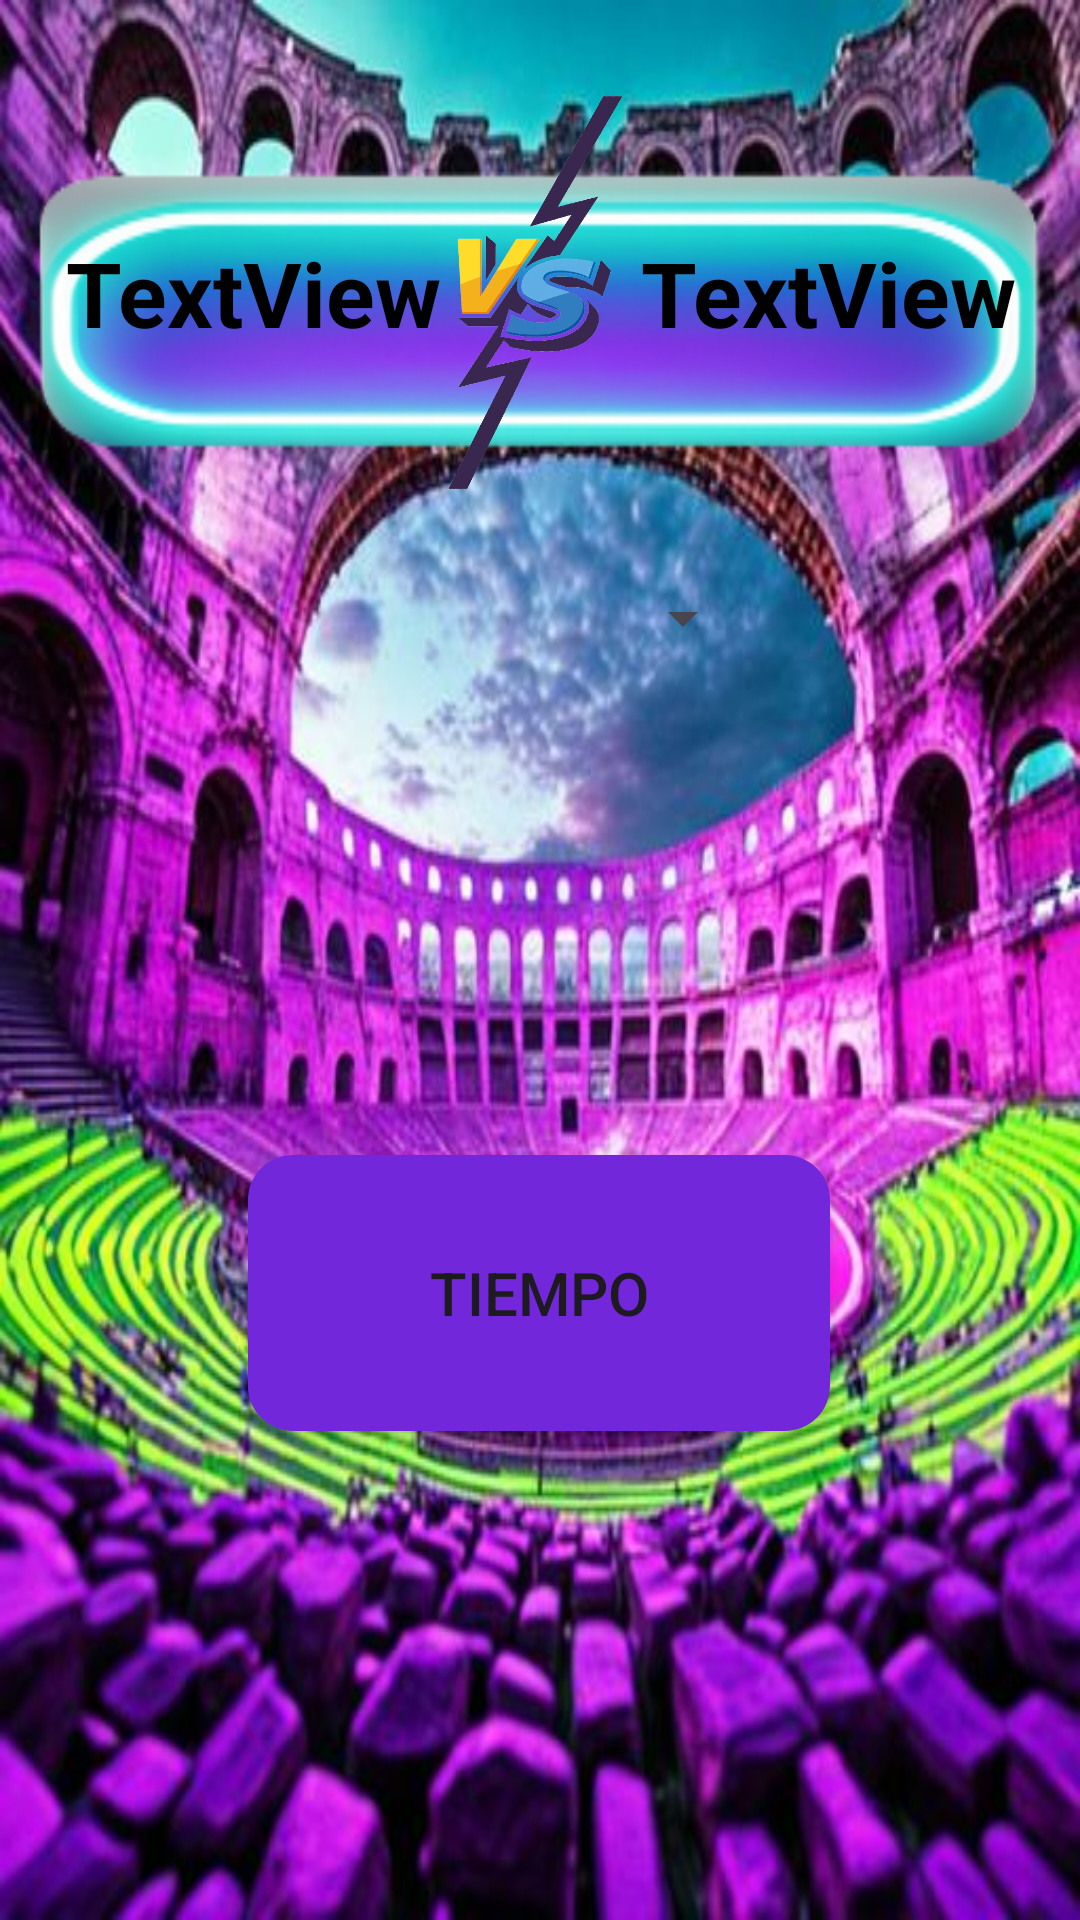

This screen was rendered from an Android layout file. Write that file and the resources it references.
<!-- AndroidManifest.xml: application theme Theme.Sk8_random_trick -->
<!-- res/layout/activity_battle.xml -->
<androidx.constraintlayout.widget.ConstraintLayout xmlns:android="http://schemas.android.com/apk/res/android"
    xmlns:app="http://schemas.android.com/apk/res-auto"
    xmlns:tools="http://schemas.android.com/tools"
    android:background="@drawable/vispunk"
    android:layout_width="match_parent"
    android:layout_height="match_parent">


    <TextView
        android:id="@+id/firstname"
        android:layout_width="128dp"
        android:layout_height="49dp"
        android:background="@color/bgbattle"
        android:text="TextView"
        android:textAlignment="center"
        android:textColor="#000000"
        android:textSize="30sp"
        android:textStyle="bold"
        app:layout_constraintBottom_toBottomOf="parent"
        app:layout_constraintEnd_toEndOf="parent"
        app:layout_constraintHorizontal_bias="0.088"
        app:layout_constraintStart_toStartOf="parent"
        app:layout_constraintTop_toTopOf="parent"
        app:layout_constraintVertical_bias="0.131" />

    <TextView
        android:id="@+id/secundname"
        android:layout_width="128dp"
        android:layout_height="49dp"
        android:layout_marginStart="212dp"
        android:background="@color/bgbattle"
        android:text="TextView"
        android:textAlignment="center"
        android:textColor="#000000"
        android:textSize="30sp"
        android:textStyle="bold"
        app:layout_constraintBottom_toBottomOf="parent"
        app:layout_constraintStart_toStartOf="parent"
        app:layout_constraintTop_toTopOf="parent"
        app:layout_constraintVertical_bias="0.131" />

    <ImageView
        android:id="@+id/imageViewVS"
        android:layout_width="145dp"
        android:layout_height="131dp"
        android:layout_marginTop="32dp"
        app:layout_constraintEnd_toStartOf="@+id/secundname"
        app:layout_constraintHorizontal_bias="0.523"
        app:layout_constraintStart_toEndOf="@+id/firstname"
        app:layout_constraintTop_toTopOf="parent"
        app:srcCompat="@drawable/vsimg"
        tools:srcCompat="@drawable/vsimg" />

    <TextView
        android:id="@+id/textTiempo"
        android:layout_width="339dp"
        android:layout_height="114dp"
        android:layout_marginTop="56dp"
        android:background="@color/bgbattle"
        android:textAlignment="center"
        android:textAllCaps="false"
        android:textColor="#000000"
        android:textSize="96sp"
        app:layout_constraintEnd_toEndOf="parent"
        app:layout_constraintHorizontal_bias="0.569"
        app:layout_constraintStart_toStartOf="parent"
        app:layout_constraintTop_toBottomOf="@+id/imageViewVS" />

    <Spinner
        android:id="@+id/spinnerTime"
        android:layout_width="143dp"
        android:layout_height="47dp"
        android:scrollbarSize="8dp"
        app:layout_constraintBottom_toTopOf="@+id/buttonempezar"
        app:layout_constraintEnd_toEndOf="parent"
        app:layout_constraintStart_toStartOf="parent"
        app:layout_constraintTop_toBottomOf="@+id/imageViewVS"
        app:layout_constraintVertical_bias="0.113" />

    <Button
        android:id="@+id/buttonempezar"
        android:layout_width="194dp"
        android:layout_height="92dp"
        android:layout_marginTop="44dp"
        android:background="@drawable/button_flow"
        android:text="tiempo"
        android:textSize="20dp"
        app:layout_constraintBottom_toBottomOf="parent"
        app:layout_constraintEnd_toEndOf="parent"
        app:layout_constraintHorizontal_bias="0.497"
        app:layout_constraintStart_toStartOf="parent"
        app:layout_constraintTop_toBottomOf="@+id/textTiempo"
        app:layout_constraintVertical_bias="0.047" />

    <Button
        android:id="@+id/buttonDeletePlayer2"
        android:layout_width="137dp"
        android:layout_height="32dp"
        android:background="@drawable/button_flow"
        android:text="↓Win"
        android:visibility="invisible"
        app:layout_constraintBottom_toTopOf="@+id/firstname"
        app:layout_constraintEnd_toEndOf="parent"
        app:layout_constraintHorizontal_bias="0.058"
        app:layout_constraintStart_toStartOf="parent"
        app:layout_constraintTop_toTopOf="parent"
        app:layout_constraintVertical_bias="0.878" />

    <Button
        android:id="@+id/buttonDeletePlayer1"
        android:layout_width="137dp"
        android:layout_height="32dp"
        android:background="@drawable/button_flow"
        android:text="↓Win"
        android:visibility="invisible"
        app:layout_constraintBottom_toTopOf="@+id/firstname"
        app:layout_constraintEnd_toEndOf="parent"
        app:layout_constraintHorizontal_bias="0.941"
        app:layout_constraintStart_toStartOf="parent"
        app:layout_constraintTop_toTopOf="parent"
        app:layout_constraintVertical_bias="0.878" />

</androidx.constraintlayout.widget.ConstraintLayout>
<!-- resources referenced by this layout -->
<resources>
  <color name="bgbattle" />
  <!-- drawable button_flow (drawable) -->
  <?xml version="1.0" encoding="utf-8"?>
  <shape xmlns:android="http://schemas.android.com/apk/res/android">
      <corners android:radius="15dp" />
      <solid android:color="@color/button" />
   </shape>
  <!-- drawable vispunk: png bitmap (drawable, 598712 bytes) -->
  <!-- drawable vsimg: png bitmap (drawable, 93384 bytes) -->
  <style name="Theme.Sk8_random_trick" parent="Base.Theme.Sk8_random_trick" />
  <color name="button">#7228DA</color>
  <style name="Base.Theme.Sk8_random_trick" parent="Theme.Material3.DayNight.NoActionBar">
          
          
      </style>
</resources>
